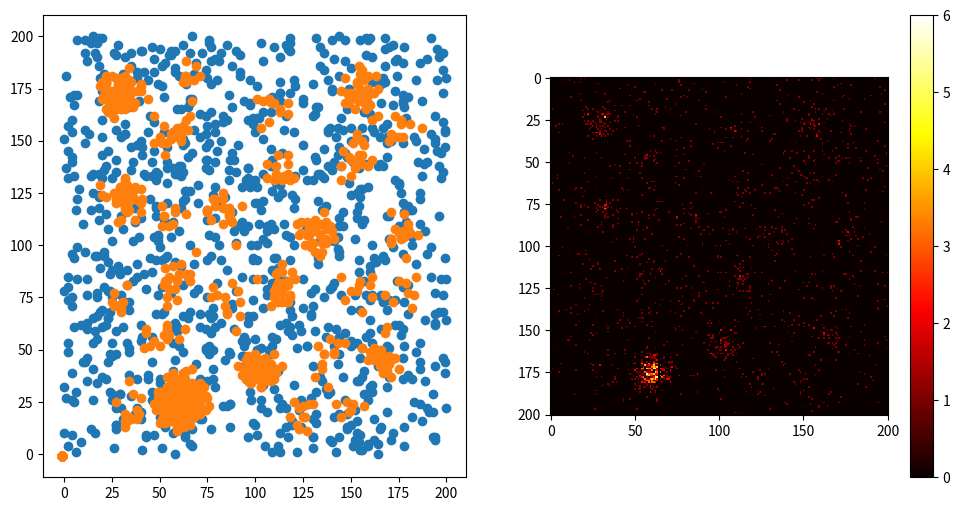

Write Python code to recreate this figure.
import random
import math
import numpy as np
import matplotlib.pyplot as plt

population = 2000
city_ratio = 0.50  # for UK
city_to_country = 0.14  # for UK
grid_width = 200
grid_height = 200


def dist_check(pos1, pos2):

    distance = []

    for i in range(np.shape(pos2)[0]):
        distance.append(math.sqrt(abs(pos1[0]-pos2[i, 0])**2 + abs(pos1[1]-pos2[i, 1])**2))

    if all(x > 25 for x in distance):
        return True
    else:
        return False


def counter(array):

    count = 0

    for i in range(np.shape(array)[0]):
        for j in range(len(array[i, :])):
            if array[i, j] != -1:
                count += 1

    return count


centers = np.zeros((1, 2))
centers[0, :] = random.randrange(20, grid_width-20), random.randrange(20, grid_height-20)
x = np.zeros((1, round(int(city_to_country*population))))
y = np.zeros((1, round(int(city_to_country*population))))
x[0, :] = np.around(np.random.normal(centers[0, 0], 5, round(int(city_to_country*population))))
y[0, :] = np.around(np.random.normal(centers[0, 1], 5, round(int(city_to_country*population))))

count = 0
while counter(x) < population - ((1-city_ratio)*population):
    runner = True
    while runner:
        new_center = (random.randrange(20, 180), random.randrange(20, 180))
        if dist_check(new_center, centers):
            centers = np.vstack((centers, new_center))
            runner = False

    new_x = np.around(np.random.normal(centers[count, 0], 5, round(int(city_to_country*population)/((count+2)**1.07))))
    new_y = np.around(np.random.normal(centers[count, 1], 5, round(int(city_to_country*population)/((count+2)**1.07))))
    while len(new_x) < round(int(city_to_country*population)):
        new_x = np.append(new_x, -1)
        new_y = np.append(new_y, -1)

    x = np.vstack((x, new_x))
    y = np.vstack((y, new_y))
    count += 1


x5 = np.around(np.random.uniform(0, grid_width, int((1-city_ratio)*population)))
y5 = np.around(np.random.uniform(0, grid_height, int((1-city_ratio)*population)))

all_x = np.concatenate((x.flatten(), x5))
all_y = np.concatenate((y.flatten(), y5))
new_all_x = np.delete(all_x, np.where(all_x == -1))
new_all_y = np.delete(all_y, np.where(all_y == -1))
all_xy = np.vstack((new_all_x, new_all_y))
agent_counts = np.zeros((grid_height+1, grid_width+1))

for i in range(np.shape(all_xy)[1]):
    if 0 < int(all_xy[0, i]) & int(all_xy[1, i]) < 200:
        agent_counts[int(all_xy[0, i]), 200-int(all_xy[1, i])] += 1

plt.figure(figsize=(12, 6))
plt.subplot(1, 2, 1)
plt.scatter(x5, y5)
plt.scatter(x, y)

plt.subplot(1, 2, 2)
plt.imshow(agent_counts.T, interpolation='nearest', cmap='hot')
plt.colorbar()
plt.show()
